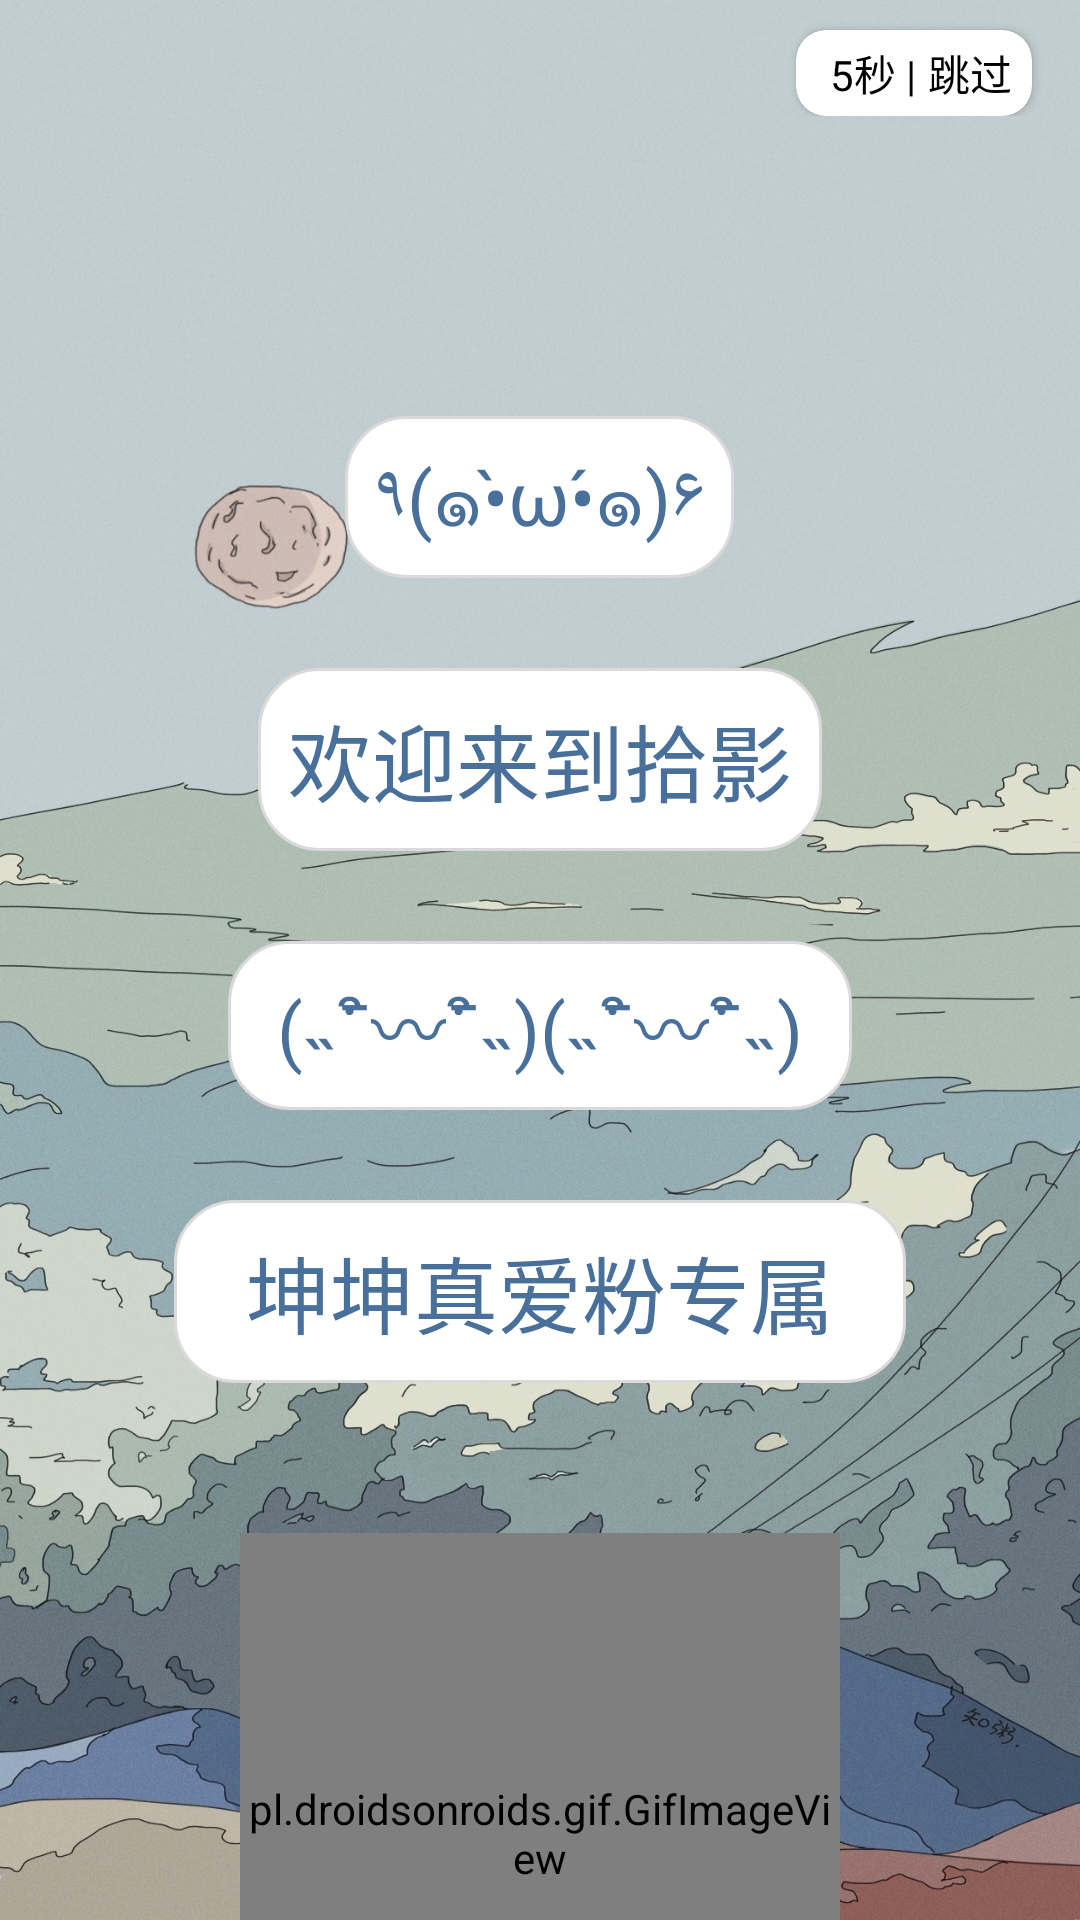

Reconstruct the res/layout file that produces this screen, plus the resources it refers to.
<!-- AndroidManifest.xml: application theme Theme.AndroidTask -->
<!-- res/layout/activity_splash.xml -->
<?xml version="1.0" encoding="utf-8"?>
<LinearLayout xmlns:android="http://schemas.android.com/apk/res/android"
    xmlns:tools="http://schemas.android.com/tools"
    android:layout_width="match_parent"
    android:layout_height="match_parent"
    xmlns:app="http://schemas.android.com/apk/res-auto"
    android:background="@drawable/mainbcc"
    android:orientation="vertical"
    tools:context=".SplashActivity">


    <RelativeLayout
        android:layout_width="wrap_content"
        android:layout_height="wrap_content">

        <androidx.cardview.widget.CardView
            android:layout_width="wrap_content"
            android:layout_height="wrap_content"
            android:layout_alignParentTop="true"
            android:layout_alignParentEnd="true"
            app:cardCornerRadius="10dp"
            android:layout_marginTop="10dp"
            android:layout_marginEnd="16dp">

            <LinearLayout
                android:layout_width="wrap_content"
                android:layout_height="wrap_content"
                android:orientation="horizontal">

                <TextView
                    android:id="@+id/countdown_text"
                    android:layout_width="wrap_content"
                    android:layout_height="wrap_content"
                    android:padding="4dp"
                    android:layout_marginStart="4dp"
                    android:background="@color/lucency"
                    android:text=" 5秒 |"
                    android:textColor="@color/black"
                    android:textSize="14sp" />

                <TextView
                    android:id="@+id/skip_text"
                    android:layout_width="wrap_content"
                    android:layout_height="wrap_content"
                    android:background="@color/lucency"
                    android:text="跳过  "
                    android:textColor="@color/black"
                    android:textSize="14sp"
                    />
            </LinearLayout>
        </androidx.cardview.widget.CardView>

    </RelativeLayout>

    <TextView
        android:id="@+id/iv_like"
        android:layout_width="wrap_content"
        android:layout_height="wrap_content"
        android:layout_marginTop="100dp"
        android:background="@drawable/shape_rect3"
        android:text="٩(๑•̀ω•́๑)۶"
        android:textColor="@color/teal_200"
        android:layout_gravity="center"
        android:textSize="25sp"
        tools:ignore="HardcodedText" />


    <TextView
        android:id="@+id/don"
        android:layout_width="wrap_content"
        android:layout_height="wrap_content"
        android:layout_gravity="center"
        android:layout_marginTop="30dp"
        android:background="@drawable/shape_rect3"
        android:clickable="true"
        android:gravity="center"
        android:text="欢迎来到拾影"
        android:textColor="@color/teal_200"
        android:textSize="28sp" />

    <TextView
        android:id="@+id/dom"
        android:layout_width="wrap_content"
        android:layout_height="wrap_content"
        android:layout_centerVertical="true"
        android:layout_gravity="center"
        android:layout_marginTop="30dp"
        android:background="@drawable/shape_rect3"
        android:clickable="true"
        android:text=" (˵¯͒〰¯͒˵)(˵¯͒〰¯͒˵) "
        android:textColor="@color/teal_200"
        android:textSize="25sp" />

    <TextView
        android:id="@+id/dong"
        android:layout_width="wrap_content"
        android:layout_height="wrap_content"
        android:layout_centerVertical="true"
        android:background="@drawable/shape_rect3"
        android:gravity="center_horizontal"
        android:layout_gravity="center"
        android:layout_marginTop="30dp"
        android:text="  坤坤真爱粉专属  "
        android:textColor="@color/teal_200"
        android:textSize="28sp" />


    <pl.droidsonroids.gif.GifImageView
        android:id="@+id/gv_error"
        android:layout_width="200dp"
        android:layout_height="200dp"
        android:layout_gravity="center"
        android:layout_marginTop="50dp"
        android:src="@drawable/ikun"
        tools:ignore="MissingClass"/>
</LinearLayout>
<!-- resources referenced by this layout -->
<resources>
  <color name="black">#FF000000</color>
  <color name="lucency">#00000000</color>
  <color name="teal_200">#FF49709B</color>
  <!-- drawable ikun: gif bitmap (drawable, 460083 bytes) -->
  <!-- drawable mainbcc: jpg bitmap (drawable, 679936 bytes) -->
  <!-- drawable shape_rect3 (drawable) -->
  <?xml version="1.0" encoding="utf-8"?>
  <shape xmlns:android="http://schemas.android.com/apk/res/android">
      
      <solid android:color="@color/white" />
      
      <stroke android:width="1dip" android:color="#DBD9D9" />
      
      <corners android:radius="20dp"/>
      
      <padding
          android:left="10dp"
          android:top="10dp"
          android:right="10dp"
          android:bottom="10dp"
          />
      />
  </shape>
  <style name="Theme.AndroidTask" parent="Base.Theme.AndroidTask" />
  <color name="white">#FFFFFFFF</color>
  <style name="Base.Theme.AndroidTask" parent="Theme.AppCompat.Light.NoActionBar">
  
          
          <item name="colorPrimary">#FF49709B</item>
          
          <item name="colorPrimaryDark">#FF49709B</item>
          
          <item name="colorAccent">#FF19497D</item>
          
          
          <item name="android:statusBarColor">@color/teal_200</item>
          
          <item name="android:windowOverscan">true</item>
          
          <item name="android:windowTranslucentStatus">false</item>
          
          <item name="android:windowLightStatusBar">false</item>
          
          <item name="android:windowFullscreen">false</item>
          
          <item name="windowNoTitle">true</item>
          
          <item name="android:navigationBarColor">@color/lucency</item>
  
  
          
          <item name="android:textColor">@color/black</item>
          
          <item name="android:editTextColor">@color/black</item>
          
          <item name="android:textColorPrimaryDisableOnly">@color/black</item>
          
          <item name="android:textColorPrimary">@color/black</item>
          
          <item name="android:colorControlActivated">@color/teal_300</item>
          
          <item name="android:colorControlHighlight">#bfbfbf</item>
          
          <item name="android:colorControlNormal">@color/black</item>
          
          <item name="android:colorButtonNormal">@color/white</item>
  
          
          <item name="android:launchMode">singleTop</item>
          <item name="android:screenOrientation">landscape</item>
      </style>
  <color name="teal_300">#FF33547B</color>
</resources>
